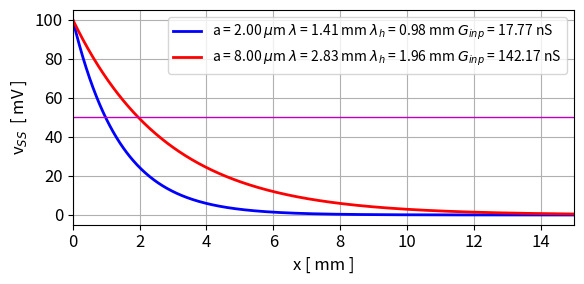
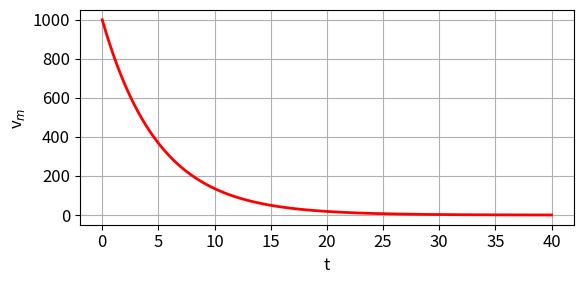
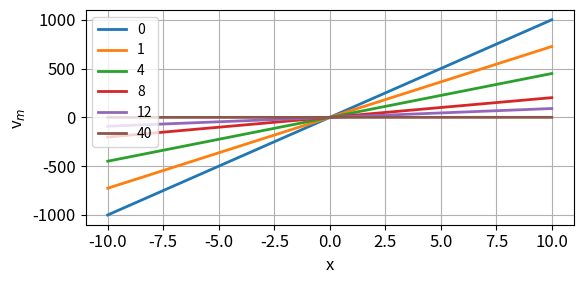

Python code for these plots, in order:
# -*- coding: utf-8 -*-
'''

mnsET01.py      MARCH 2026

COMPUTATION BIOPHYSICS AND NEUROSCIENCE

The Passive Cable Equation

Ian Cooper
   https://d-arora.github.io/Doing-Physics-With-Matlab/
   
Documentation
    https://d-arora.github.io/Doing-Physics-With-Matlab/mns/mnsIZH01.pdf

'''

#%% Libraries
import numpy as np
from numpy import pi, log, linspace, zeros, array, ones, sqrt, exp 
from scipy.integrate import odeint
import matplotlib.pyplot as plt
from scipy.signal import find_peaks
from numpy.linalg import eig
import time
import matplotlib.animation as animation

tStart = time.time()
plt.close('all')

#%%  STEADY-STATE SOLUTION OF CABLE EQUATION 

rm = 1.0      # membrane specific resistance  [ohm.m**2]
rL = 1.0      # specific longitudial resistance [ohm.m]
v0 = 0.1      # Initial steadt-state membrane potential [V]
a = array([2e-6,8e-6])     # cable radius [m]

L = (a*rm/rL)**0.5                 # lambda  [m]
Rinp = (rm*rL/2)/(pi*a**(3/2))     # [ohm]
Lh = -L*log(0.5)                   # half-space distance
Ginp = 1/Rinp

N = 599; xMax = 15e-3
x = linspace(0,xMax,N)

v1 = v0*exp(-x/L[0])
v2 = v0*exp(-x/L[1])
  
#%%   FIG 1: t vs V   
plt.rcParams['font.size'] = 12
plt.rcParams["figure.figsize"] = (6,3)
fig1, ax = plt.subplots(nrows=1, ncols=1)
 
ax.set_xlabel('x [ mm ]'); ax.set_ylabel('v$_{SS}$  [ mV ]')
ax.grid()
ax.set_xlim([0,15])
xP = x*1e3; yP = v1*1e3

q1 = a[0]*1e6; q2 = L[0]*1e3; q3 = Lh[0]*1e3; q4 = Ginp[0]*1e9
qstr = 'a = %0.2f $\mu$m' %q1 + \
 ' $\lambda$ = %0.2f mm' %q2 + \
 ' $\lambda$$_h$ = %0.2f mm' %q3 + \
 ' $G_{inp}$ = %0.2f nS' %q4

ax.plot(xP,yP,'b', lw = 2,label = qstr ) 
yP = v2*1e3; q = a[1]*1e6

q1 = a[1]*1e6; q2 = L[1]*1e3; q3 = Lh[1]*1e3; q4 = Ginp[1]*1e9
qstr = 'a = %0.2f $\mu$m' %q1 + \
 ' $\lambda$ = %0.2f mm' %q2 + \
 ' $\lambda$$_h$ = %0.2f mm' %q3 + \
 ' $G_{inp}$ = %0.2f nS' %q4


ax.plot(xP, yP,'r', lw = 2, label = qstr)
ax.plot([0,15],[50,50],'m',lw=1)
ax.legend(fontsize = 10)
fig1.tight_layout()
fig1.savefig('a1.png')


#%%  LINEAR MEMBRANE POTENTIAL PROFILE
V0 = 100
nX, xLim = 299, 10
x = linspace(-xLim,xLim,nX)
tm = 5
nT = 501
t = linspace(0,8*tm,nT)
g = V0*exp(-t/tm)


#%%   FIG 2:  
plt.rcParams['font.size'] = 12
plt.rcParams["figure.figsize"] = (6,3)
fig2, ax = plt.subplots(nrows=1, ncols=1)
ax.set_xlabel('t'); ax.set_ylabel('v$_m$ ')
ax.grid()
ax.plot(t,x[-1]*g,'r',lw = 2)
fig2.tight_layout()
fig2.savefig('a2.png')

#   FIG 3:    
plt.rcParams['font.size'] = 12
plt.rcParams["figure.figsize"] = (6,3)
fig3, ax = plt.subplots(nrows=1, ncols=1)
ax.grid()
T = array([0,20,50,100,150,500])
for c in range(6):
    vm = x*g[T[c]]
    ax.plot(x,vm, lw = 2,label = int(t[T[c]]))
ax.set_xlabel('x'); ax.set_ylabel('v$_m$ ')
ax.legend(fontsize = 10)
fig3.tight_layout()
fig3.savefig('a3.png')

         
#%%
tExe = time.time() - tStart
print('  ')
print('Execution time')
print(tExe)
